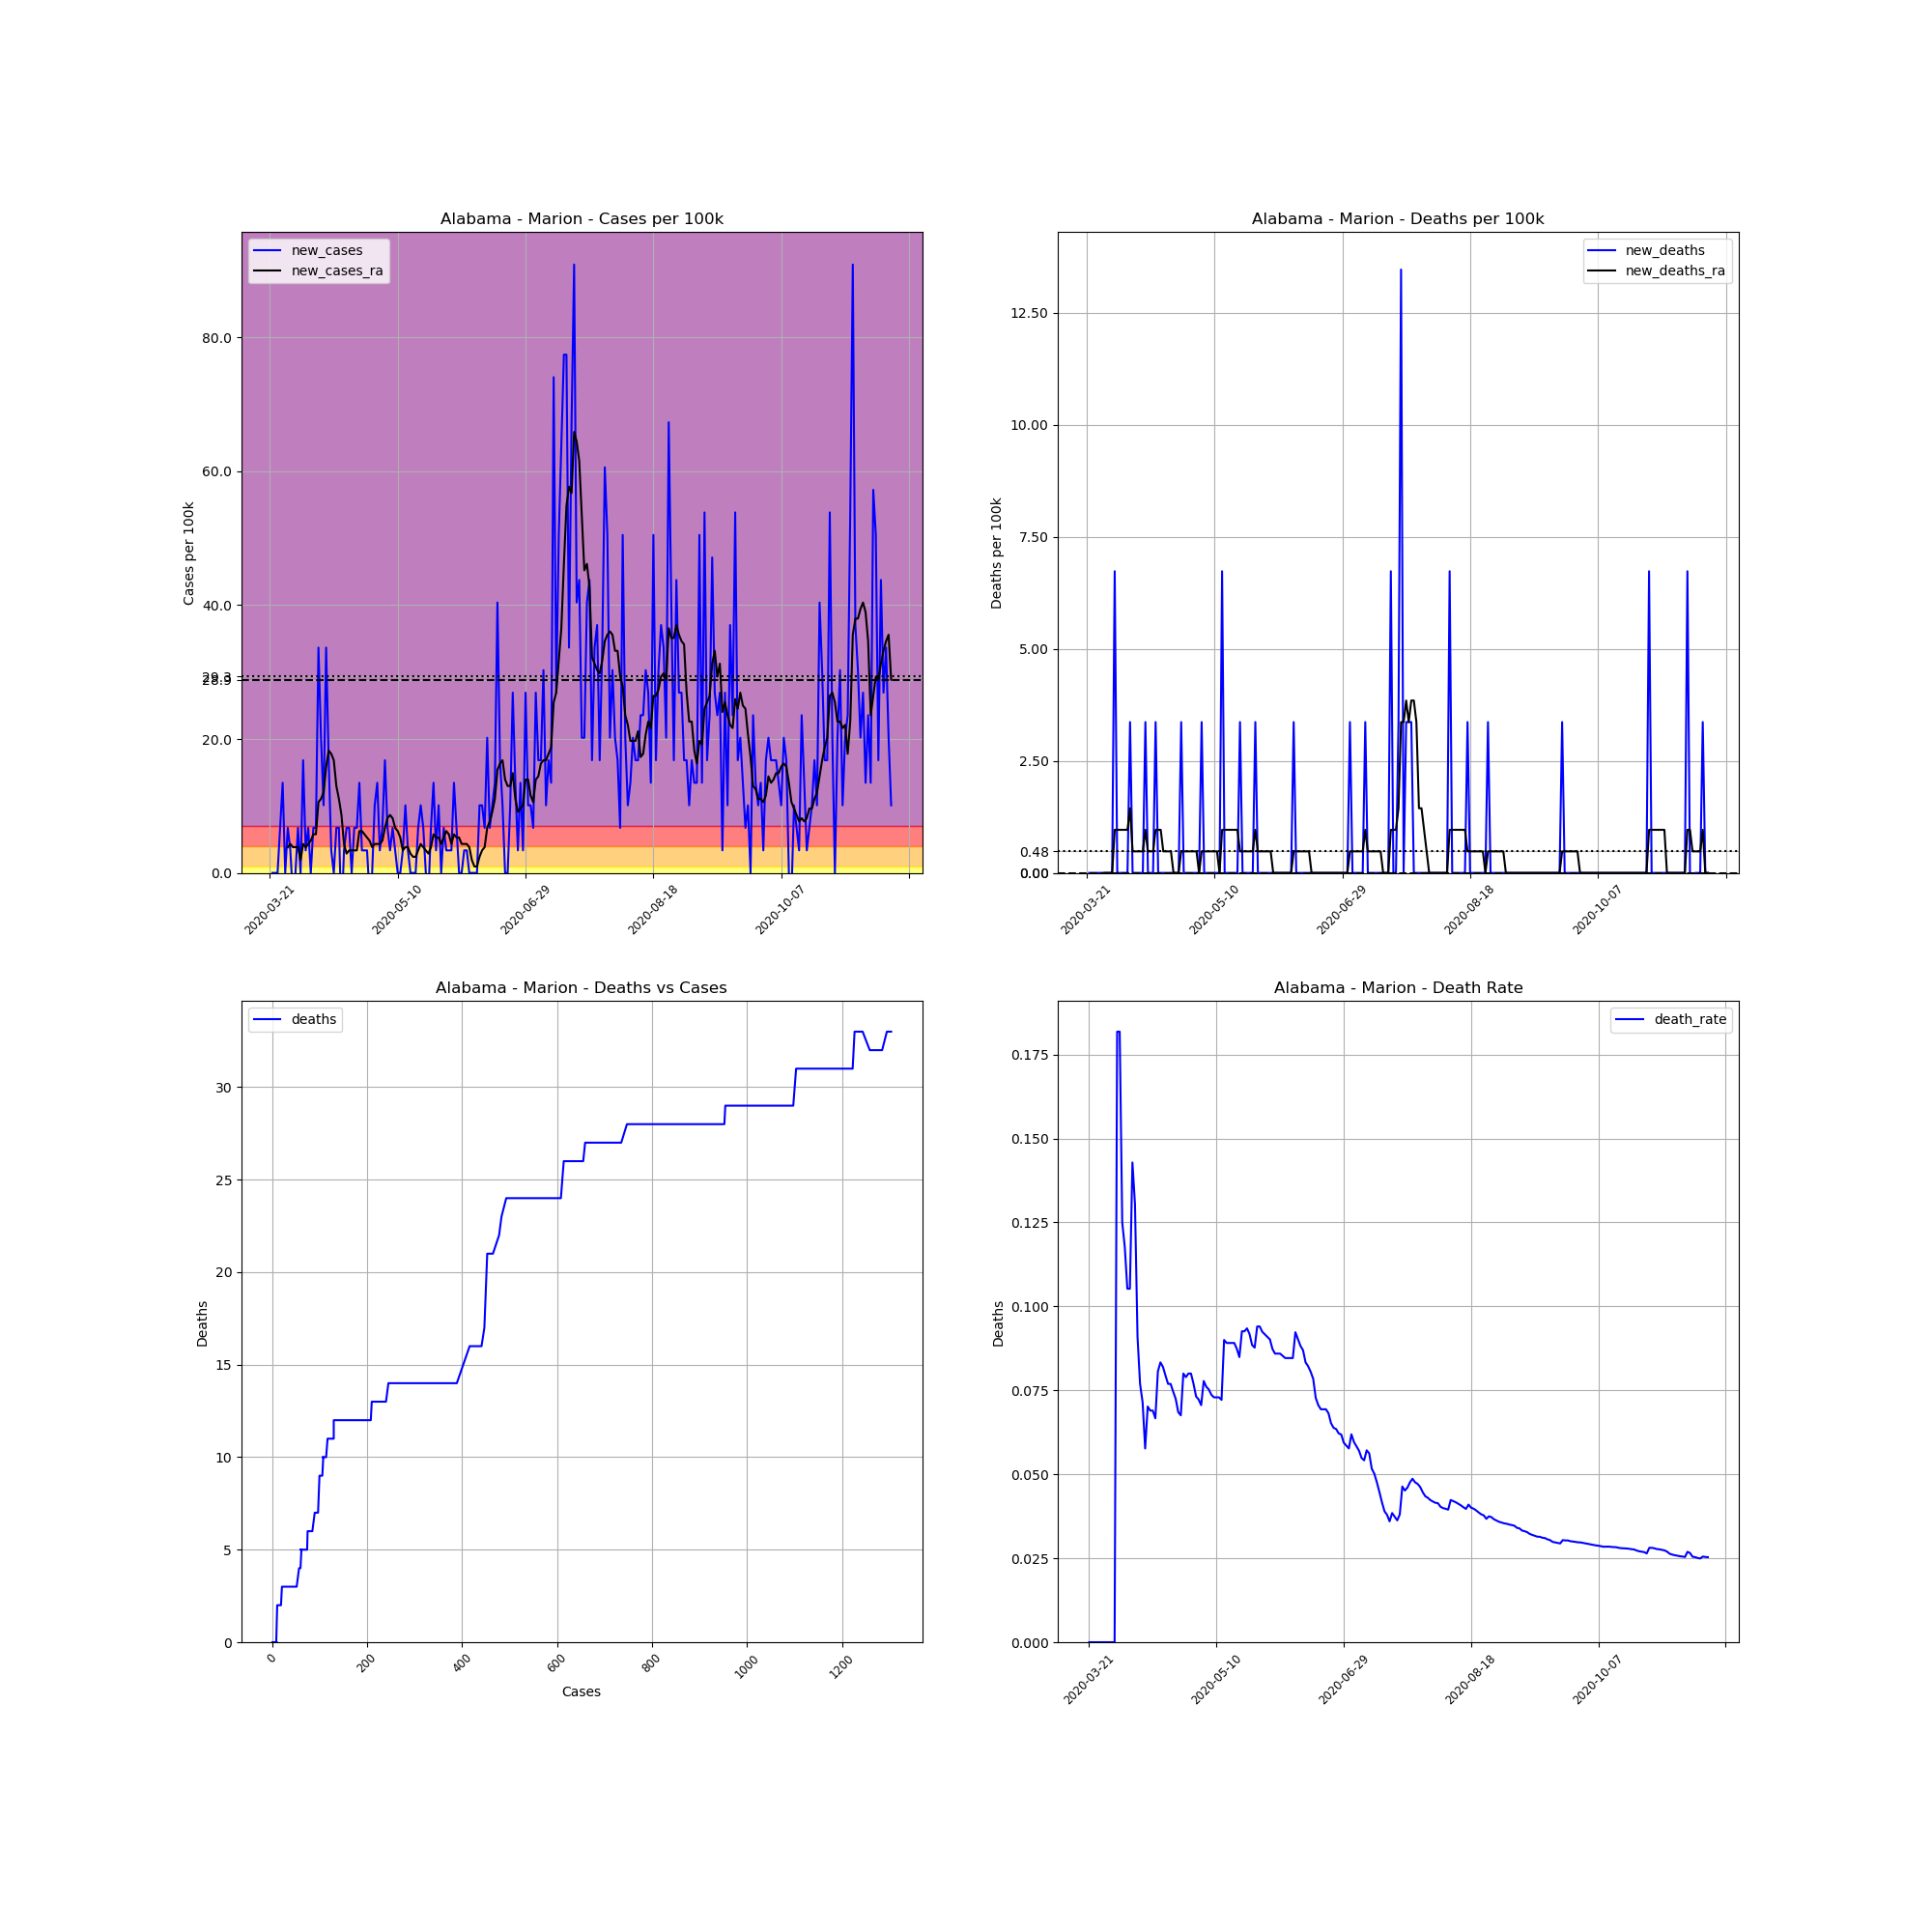

The table this chart was drawn from, first rows:
, date, county, state, fips, cases, deaths, COUNTY, STNAME, CTYNAME, POPESTIMATE2019, cases_per_100k, deaths_per_100k, death_rate, new_cases, new_deaths, new_cases_ra, new_deaths_ra
225336, 2020-03-21, Marion, Alabama, 1093, 1, 0, 93, Alabama, Marion, 29709, 3.366, 0.0, 0.0, , , , 
225337, 2020-03-22, Marion, Alabama, 1093, 1, 0, 93, Alabama, Marion, 29709, 3.366, 0.0, 0.0, 0.0, 0.0, , 
225338, 2020-03-23, Marion, Alabama, 1093, 1, 0, 93, Alabama, Marion, 29709, 3.366, 0.0, 0.0, 0.0, 0.0, , 
225339, 2020-03-24, Marion, Alabama, 1093, 1, 0, 93, Alabama, Marion, 29709, 3.366, 0.0, 0.0, 0.0, 0.0, , 
225340, 2020-03-25, Marion, Alabama, 1093, 3, 0, 93, Alabama, Marion, 29709, 10.1, 0.0, 0.0, 6.732, 0.0, , 
225341, 2020-03-26, Marion, Alabama, 1093, 7, 0, 93, Alabama, Marion, 29709, 23.56, 0.0, 0.0, 13.46, 0.0, , 
225342, 2020-03-27, Marion, Alabama, 1093, 7, 0, 93, Alabama, Marion, 29709, 23.56, 0.0, 0.0, 0.0, 0.0, , 
225343, 2020-03-28, Marion, Alabama, 1093, 9, 0, 93, Alabama, Marion, 29709, 30.29, 0.0, 0.0, 6.732, 0.0, 3.847, 0.0
225344, 2020-03-29, Marion, Alabama, 1093, 10, 0, 93, Alabama, Marion, 29709, 33.66, 0.0, 0.0, 3.366, 0.0, 4.328, 0.0
225345, 2020-03-30, Marion, Alabama, 1093, 9, 0, 93, Alabama, Marion, 29709, 30.29, 0.0, 0.0, -3.366, 0.0, 3.847, 0.0
225346, 2020-03-31, Marion, Alabama, 1093, 9, 0, 93, Alabama, Marion, 29709, 30.29, 0.0, 0.0, 0.0, 0.0, 3.847, 0.0
225347, 2020-04-01, Marion, Alabama, 1093, 11, 2, 93, Alabama, Marion, 29709, 37.03, 6.732, 0.1818, 6.732, 6.732, 3.847, 0.9617
225348, 2020-04-02, Marion, Alabama, 1093, 11, 2, 93, Alabama, Marion, 29709, 37.03, 6.732, 0.1818, 0.0, 0.0, 1.923, 0.9617
225349, 2020-04-03, Marion, Alabama, 1093, 16, 2, 93, Alabama, Marion, 29709, 53.86, 6.732, 0.125, 16.83, 0.0, 4.328, 0.9617
225350, 2020-04-04, Marion, Alabama, 1093, 17, 2, 93, Alabama, Marion, 29709, 57.22, 6.732, 0.1176, 3.366, 0.0, 3.847, 0.9617
225351, 2020-04-05, Marion, Alabama, 1093, 19, 2, 93, Alabama, Marion, 29709, 63.95, 6.732, 0.1053, 6.732, 0.0, 4.328, 0.9617
225352, 2020-04-06, Marion, Alabama, 1093, 19, 2, 93, Alabama, Marion, 29709, 63.95, 6.732, 0.1053, 0.0, 0.0, 4.809, 0.9617
225353, 2020-04-07, Marion, Alabama, 1093, 21, 3, 93, Alabama, Marion, 29709, 70.69, 10.1, 0.1429, 6.732, 3.366, 5.77, 1.443
225354, 2020-04-08, Marion, Alabama, 1093, 23, 3, 93, Alabama, Marion, 29709, 77.42, 10.1, 0.1304, 6.732, 0.0, 5.77, 0.4809
225355, 2020-04-09, Marion, Alabama, 1093, 33, 3, 93, Alabama, Marion, 29709, 111.1, 10.1, 0.09091, 33.66, 0.0, 10.58, 0.4809
225356, 2020-04-10, Marion, Alabama, 1093, 39, 3, 93, Alabama, Marion, 29709, 131.3, 10.1, 0.07692, 20.2, 0.0, 11.06, 0.4809
225357, 2020-04-11, Marion, Alabama, 1093, 42, 3, 93, Alabama, Marion, 29709, 141.4, 10.1, 0.07143, 10.1, 0.0, 12.02, 0.4809
225358, 2020-04-12, Marion, Alabama, 1093, 52, 3, 93, Alabama, Marion, 29709, 175, 10.1, 0.05769, 33.66, 0.0, 15.87, 0.4809
225359, 2020-04-13, Marion, Alabama, 1093, 57, 4, 93, Alabama, Marion, 29709, 191.9, 13.46, 0.07018, 16.83, 3.366, 18.27, 0.9617
225360, 2020-04-14, Marion, Alabama, 1093, 58, 4, 93, Alabama, Marion, 29709, 195.2, 13.46, 0.06897, 3.366, 0.0, 17.79, 0.4809
225361, 2020-04-15, Marion, Alabama, 1093, 58, 4, 93, Alabama, Marion, 29709, 195.2, 13.46, 0.06897, 0.0, 0.0, 16.83, 0.4809
225362, 2020-04-16, Marion, Alabama, 1093, 60, 4, 93, Alabama, Marion, 29709, 202, 13.46, 0.06667, 6.732, 0.0, 12.98, 0.4809
225363, 2020-04-17, Marion, Alabama, 1093, 62, 5, 93, Alabama, Marion, 29709, 208.7, 16.83, 0.08065, 6.732, 3.366, 11.06, 0.9617
225364, 2020-04-18, Marion, Alabama, 1093, 60, 5, 93, Alabama, Marion, 29709, 202, 16.83, 0.08333, -6.732, 0.0, 8.655, 0.9617
225365, 2020-04-19, Marion, Alabama, 1093, 61, 5, 93, Alabama, Marion, 29709, 205.3, 16.83, 0.08197, 3.366, 0.0, 4.328, 0.9617
225366, 2020-04-20, Marion, Alabama, 1093, 63, 5, 93, Alabama, Marion, 29709, 212.1, 16.83, 0.07937, 6.732, 0.0, 2.885, 0.4809
225367, 2020-04-21, Marion, Alabama, 1093, 65, 5, 93, Alabama, Marion, 29709, 218.8, 16.83, 0.07692, 6.732, 0.0, 3.366, 0.4809
225368, 2020-04-22, Marion, Alabama, 1093, 65, 5, 93, Alabama, Marion, 29709, 218.8, 16.83, 0.07692, 0.0, 0.0, 3.366, 0.4809
225369, 2020-04-23, Marion, Alabama, 1093, 67, 5, 93, Alabama, Marion, 29709, 225.5, 16.83, 0.07463, 6.732, 0.0, 3.366, 0.4809
225370, 2020-04-24, Marion, Alabama, 1093, 69, 5, 93, Alabama, Marion, 29709, 232.3, 16.83, 0.07246, 6.732, 0.0, 3.366, 0.0
225371, 2020-04-25, Marion, Alabama, 1093, 73, 5, 93, Alabama, Marion, 29709, 245.7, 16.83, 0.06849, 13.46, 0.0, 6.251, 0.0
225372, 2020-04-26, Marion, Alabama, 1093, 74, 5, 93, Alabama, Marion, 29709, 249.1, 16.83, 0.06757, 3.366, 0.0, 6.251, 0.0
225373, 2020-04-27, Marion, Alabama, 1093, 75, 6, 93, Alabama, Marion, 29709, 252.4, 20.2, 0.08, 3.366, 3.366, 5.77, 0.4809
225374, 2020-04-28, Marion, Alabama, 1093, 76, 6, 93, Alabama, Marion, 29709, 255.8, 20.2, 0.07895, 3.366, 0.0, 5.289, 0.4809
225375, 2020-04-29, Marion, Alabama, 1093, 75, 6, 93, Alabama, Marion, 29709, 252.4, 20.2, 0.08, -3.366, 0.0, 4.809, 0.4809
225376, 2020-04-30, Marion, Alabama, 1093, 75, 6, 93, Alabama, Marion, 29709, 252.4, 20.2, 0.08, 0.0, 0.0, 3.847, 0.4809
225377, 2020-05-01, Marion, Alabama, 1093, 78, 6, 93, Alabama, Marion, 29709, 262.5, 20.2, 0.07692, 10.1, 0.0, 4.328, 0.4809
225378, 2020-05-02, Marion, Alabama, 1093, 82, 6, 93, Alabama, Marion, 29709, 276, 20.2, 0.07317, 13.46, 0.0, 4.328, 0.4809
225379, 2020-05-03, Marion, Alabama, 1093, 83, 6, 93, Alabama, Marion, 29709, 279.4, 20.2, 0.07229, 3.366, 0.0, 4.328, 0.4809
225380, 2020-05-04, Marion, Alabama, 1093, 85, 6, 93, Alabama, Marion, 29709, 286.1, 20.2, 0.07059, 6.732, 0.0, 4.809, 0.0
225381, 2020-05-05, Marion, Alabama, 1093, 90, 7, 93, Alabama, Marion, 29709, 302.9, 23.56, 0.07778, 16.83, 3.366, 6.732, 0.4809
225382, 2020-05-06, Marion, Alabama, 1093, 92, 7, 93, Alabama, Marion, 29709, 309.7, 23.56, 0.07609, 6.732, 0.0, 8.175, 0.4809
225383, 2020-05-07, Marion, Alabama, 1093, 93, 7, 93, Alabama, Marion, 29709, 313, 23.56, 0.07527, 3.366, 0.0, 8.655, 0.4809
225384, 2020-05-08, Marion, Alabama, 1093, 95, 7, 93, Alabama, Marion, 29709, 319.8, 23.56, 0.07368, 6.732, 0.0, 8.175, 0.4809
225385, 2020-05-09, Marion, Alabama, 1093, 96, 7, 93, Alabama, Marion, 29709, 323.1, 23.56, 0.07292, 3.366, 0.0, 6.732, 0.4809
225386, 2020-05-10, Marion, Alabama, 1093, 96, 7, 93, Alabama, Marion, 29709, 323.1, 23.56, 0.07292, 0.0, 0.0, 6.251, 0.4809
225387, 2020-05-11, Marion, Alabama, 1093, 96, 7, 93, Alabama, Marion, 29709, 323.1, 23.56, 0.07292, 0.0, 0.0, 5.289, 0.4809
225388, 2020-05-12, Marion, Alabama, 1093, 97, 7, 93, Alabama, Marion, 29709, 326.5, 23.56, 0.07216, 3.366, 0.0, 3.366, 0.0
225389, 2020-05-13, Marion, Alabama, 1093, 100, 9, 93, Alabama, Marion, 29709, 336.6, 30.29, 0.09, 10.1, 6.732, 3.847, 0.9617
225390, 2020-05-14, Marion, Alabama, 1093, 101, 9, 93, Alabama, Marion, 29709, 340, 30.29, 0.08911, 3.366, 0.0, 3.847, 0.9617
225391, 2020-05-15, Marion, Alabama, 1093, 101, 9, 93, Alabama, Marion, 29709, 340, 30.29, 0.08911, 0.0, 0.0, 2.885, 0.9617
225392, 2020-05-16, Marion, Alabama, 1093, 101, 9, 93, Alabama, Marion, 29709, 340, 30.29, 0.08911, 0.0, 0.0, 2.404, 0.9617
225393, 2020-05-17, Marion, Alabama, 1093, 101, 9, 93, Alabama, Marion, 29709, 340, 30.29, 0.08911, 0.0, 0.0, 2.404, 0.9617
225394, 2020-05-18, Marion, Alabama, 1093, 103, 9, 93, Alabama, Marion, 29709, 346.7, 30.29, 0.08738, 6.732, 0.0, 3.366, 0.9617
225395, 2020-05-19, Marion, Alabama, 1093, 106, 9, 93, Alabama, Marion, 29709, 356.8, 30.29, 0.08491, 10.1, 0.0, 4.328, 0.9617
... 184 more rows
